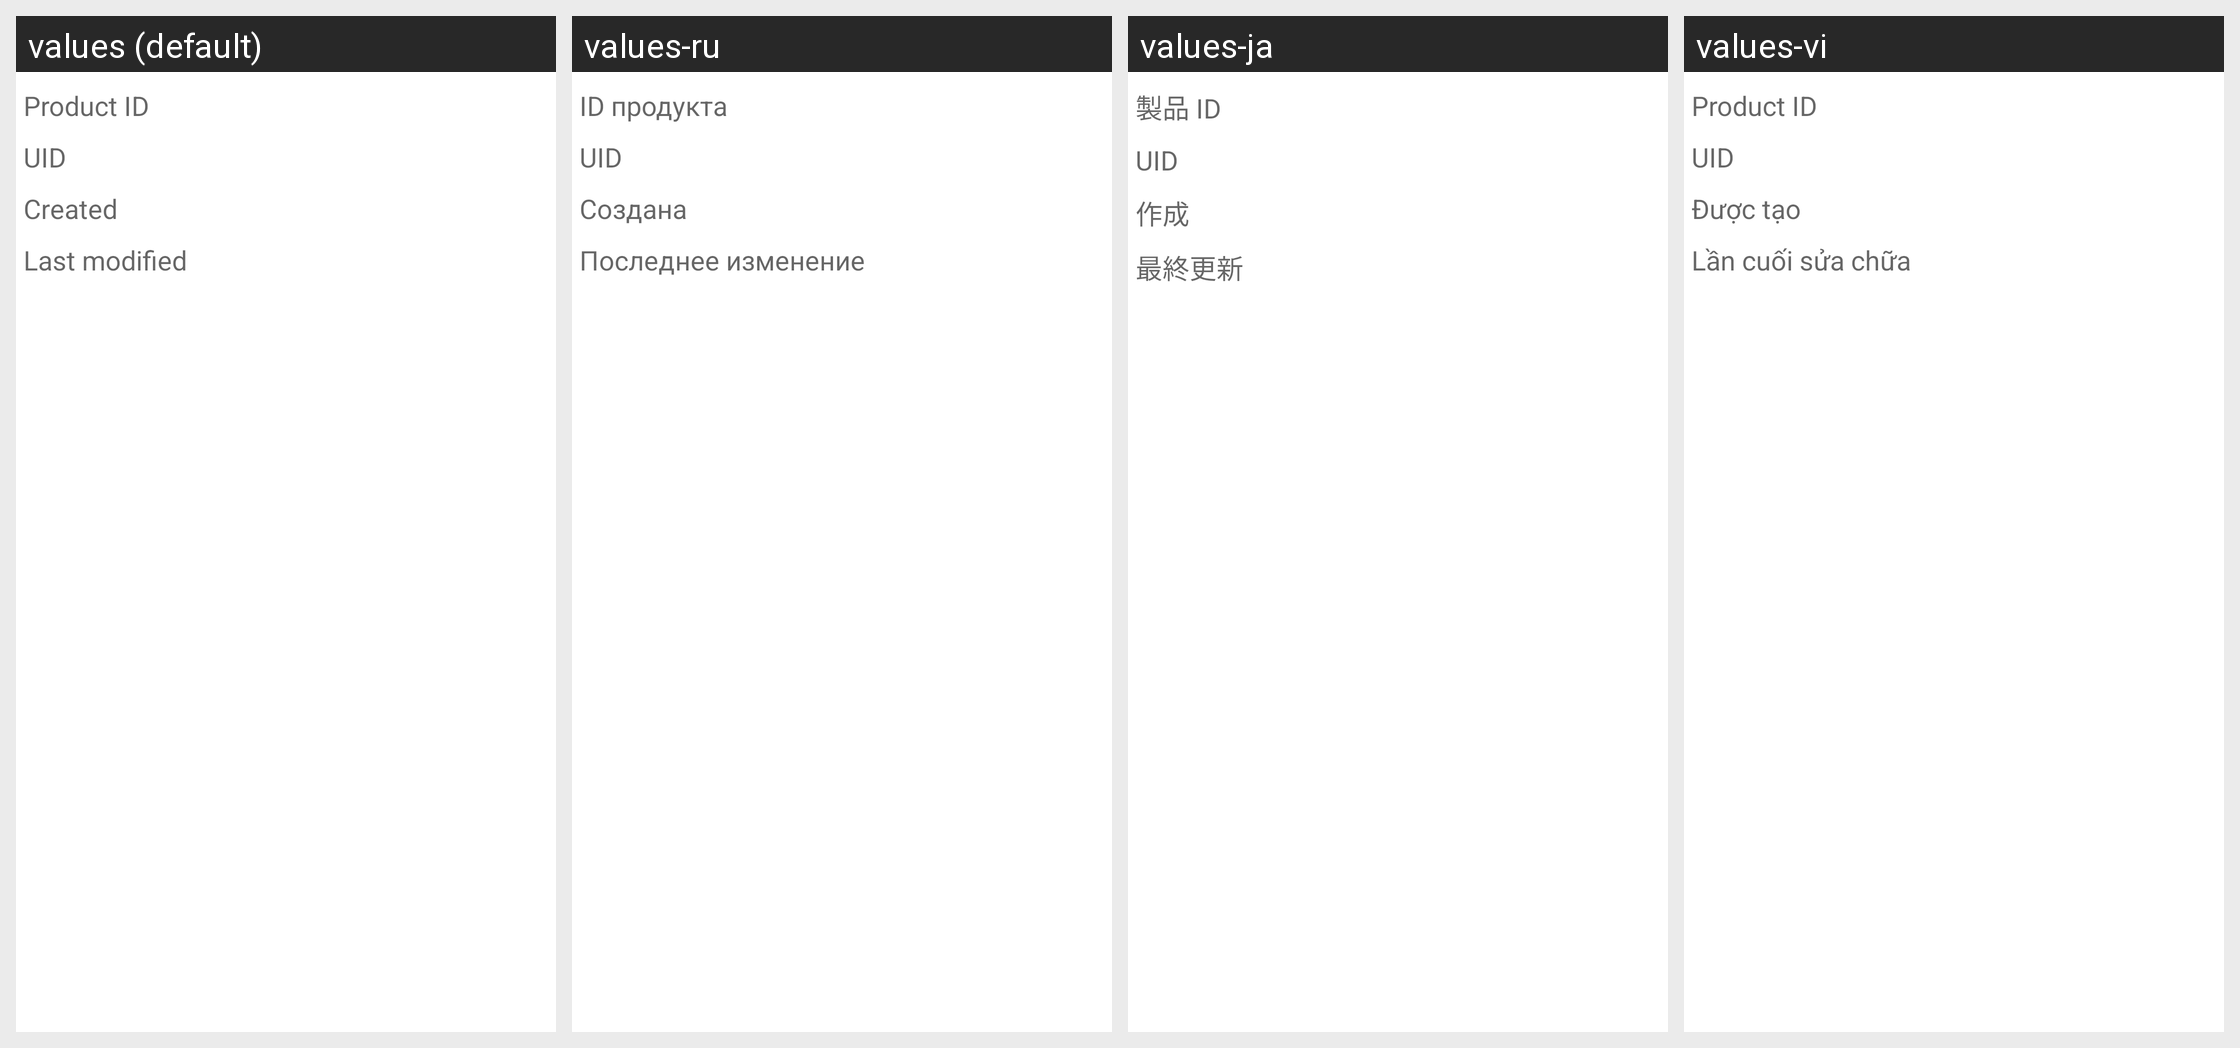

Translations of the strings shown on this Android screen, per locale in the grid:
Android screen res/layout/dialog_metainformation.xml rendered under 4 locales, left to right: values (default), values-ru, values-ja, values-vi. Device: Nexus 5 (rendered at 1080×1920; each locale shown at half size, 540×960, under a caption strip naming it); theme AppTheme.
Other locales in the repository, not shown: values-de, values-fr, values-it, values-pl, values-pt, values-pt-rBR.
Strings drawn on this screen, with the default value and each locale's value (text and hints the layout hard-codes, and strings that could not be matched under every locale, appear in the picture but are not listed):

productID
  values: Product ID
  values-ru: ID продукта
  values-ja: 製品 ID
  values-vi: Product ID

uid
  values: UID
  values-ru: UID
  values-ja: UID
  values-vi: UID

creationDate
  values: Created
  values-ru: Создана
  values-ja: 作成
  values-vi: Được tạo

modificationDate
  values: Last modified
  values-ru: Последнее изменение
  values-ja: 最終更新
  values-vi: Lần cuối sửa chữa
